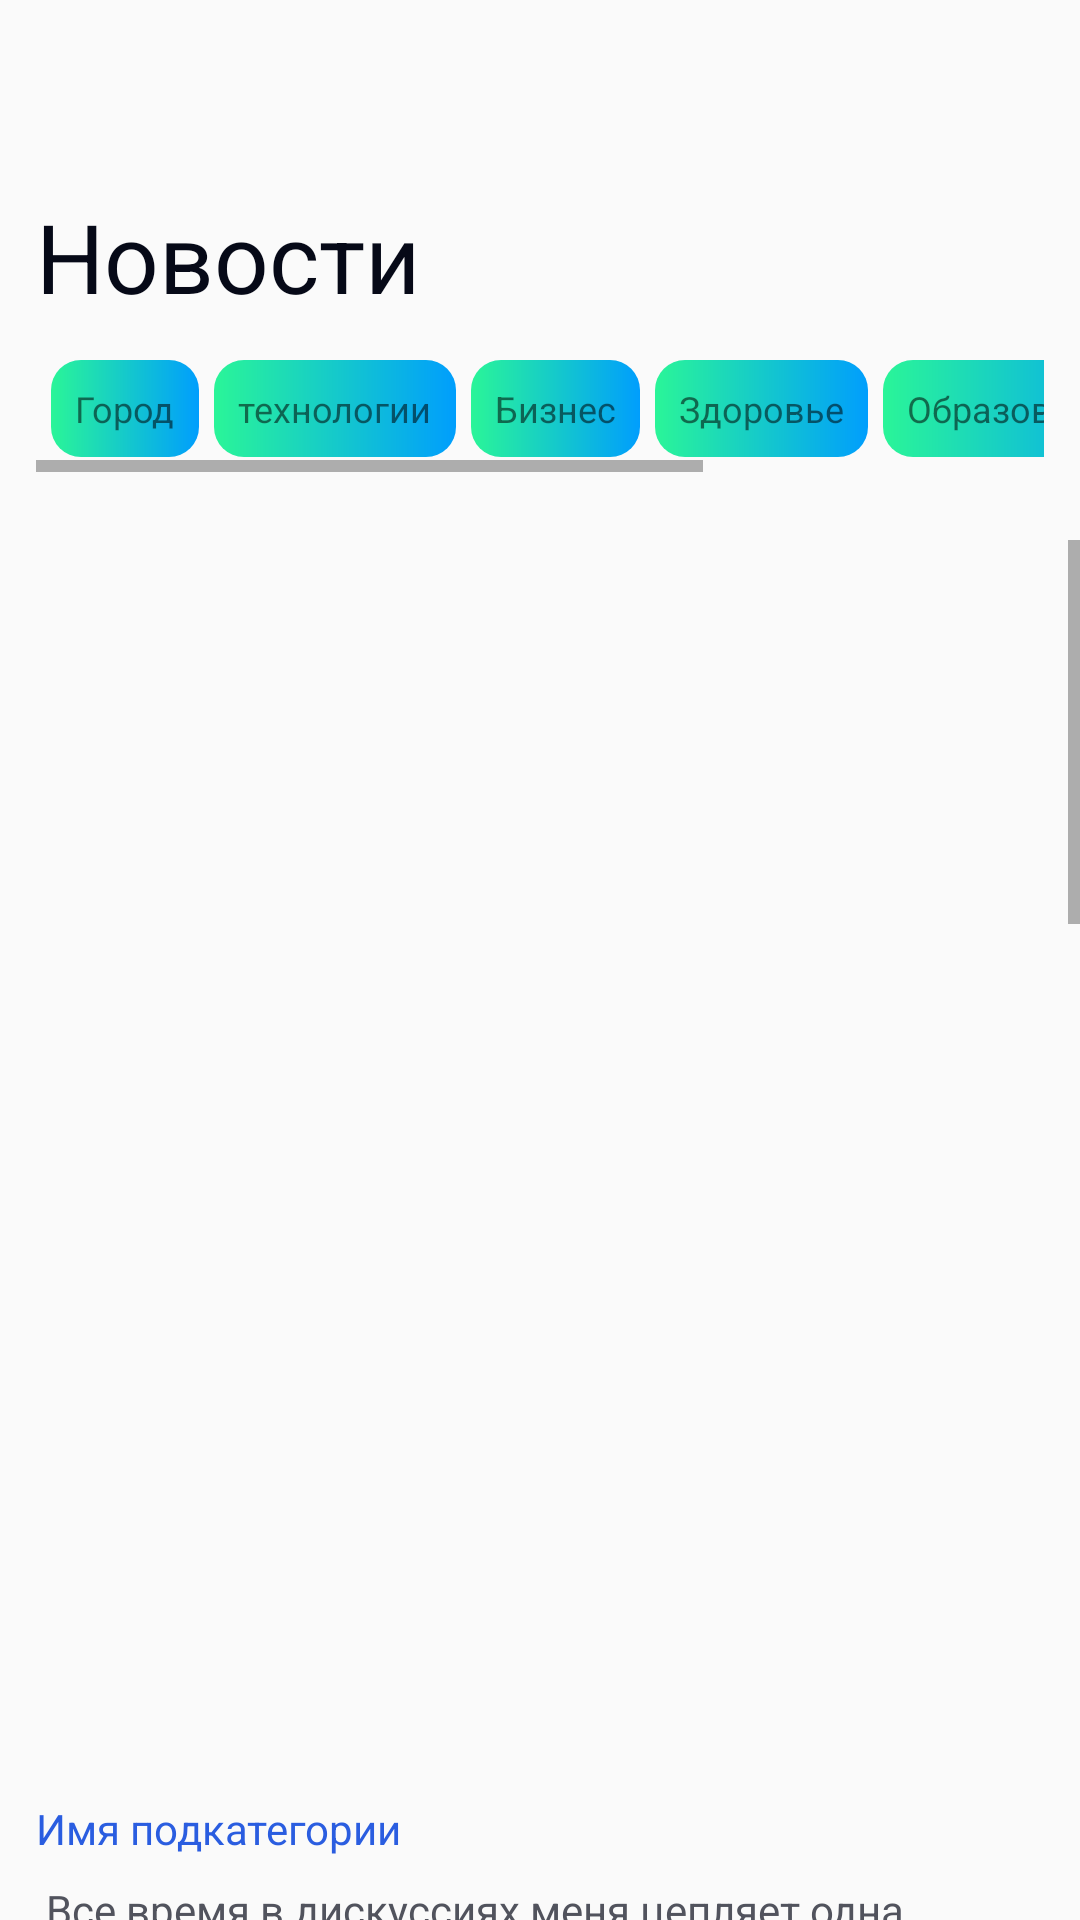

Produce the Android XML layout that renders to this screen, including the resource entries it uses.
<!-- AndroidManifest.xml: application theme Theme.Design.Light.NoActionBar -->
<!-- res/layout/news_fragment.xml -->
<?xml version="1.0" encoding="utf-8"?>
<androidx.constraintlayout.widget.ConstraintLayout xmlns:android="http://schemas.android.com/apk/res/android"
    xmlns:app="http://schemas.android.com/apk/res-auto"
    xmlns:tools="http://schemas.android.com/tools"
    android:layout_width="match_parent"
    android:layout_height="match_parent">

    <TextView
        android:id="@+id/textView4"
        android:layout_width="137dp"
        android:layout_height="39dp"
        android:layout_marginStart="12dp"
        android:layout_marginTop="64dp"
        android:text="Новости"
        android:textColor="#060917"
        android:textSize="32sp"
        app:layout_constraintStart_toStartOf="parent"
        app:layout_constraintTop_toTopOf="parent" />

    <HorizontalScrollView
        android:id="@+id/horizontalScrollView"
        android:layout_width="match_parent"
        android:layout_height="wrap_content"
        android:layout_marginLeft="12dp"
        android:layout_marginTop="12dp"
        android:layout_marginRight="12dp"
        app:layout_constraintEnd_toEndOf="parent"
        app:layout_constraintHorizontal_bias="1.0"
        app:layout_constraintStart_toStartOf="parent"
        app:layout_constraintTop_toBottomOf="@+id/textView4">

        <LinearLayout
            android:layout_width="wrap_content"
            android:layout_height="match_parent"
            android:orientation="horizontal"
            android:padding="5dp">

            <TextView
                android:id="@+id/town"
                android:layout_width="wrap_content"
                android:layout_height="wrap_content"
                android:background="@drawable/news_buttons"
                android:padding="8dp"
                android:text="Город"
                android:textSize="12sp" />

            <TextView
                android:id="@+id/tech"
                android:layout_width="wrap_content"
                android:layout_height="wrap_content"
                android:layout_marginLeft="5dp"
                android:background="@drawable/news_buttons"
                android:padding="8dp"
                android:text="технологии"
                android:textSize="12sp" />

            <TextView
                android:id="@+id/buisness"
                android:layout_width="wrap_content"
                android:layout_height="wrap_content"
                android:layout_marginLeft="5dp"
                android:background="@drawable/news_buttons"
                android:padding="8dp"
                android:text="Бизнес"
                android:textSize="12sp" />

            <TextView
                android:id="@+id/health"
                android:layout_width="wrap_content"
                android:layout_height="wrap_content"
                android:layout_marginLeft="5dp"
                android:background="@drawable/news_buttons"
                android:padding="8dp"
                android:text="Здоровье"
                android:textSize="12sp" />

            <TextView
                android:id="@+id/education"
                android:layout_width="wrap_content"
                android:layout_height="wrap_content"
                android:layout_marginLeft="5dp"
                android:background="@drawable/news_buttons"
                android:padding="8dp"
                android:text="Образование"
                android:textSize="12sp" />

            <TextView
                android:id="@+id/sport"
                android:layout_width="wrap_content"
                android:layout_height="wrap_content"
                android:layout_marginLeft="5dp"
                android:background="@drawable/news_buttons"
                android:padding="8dp"
                android:text="Спорт"
                android:textSize="12sp" />

            <TextView
                android:id="@+id/politics"
                android:layout_width="wrap_content"
                android:layout_height="wrap_content"
                android:layout_marginLeft="5dp"
                android:background="@drawable/news_buttons"
                android:padding="8dp"
                android:text="политика"
                android:textSize="12sp" />
        </LinearLayout>
    </HorizontalScrollView>

    <ScrollView
        android:layout_width="match_parent"
        android:layout_height="match_parent"
        android:layout_marginTop="180dp"
        app:layout_constraintTop_toBottomOf="@+id/horizontalScrollView"
        tools:layout_editor_absoluteX="12dp">

        <LinearLayout
            android:layout_width="match_parent"
            android:layout_height="wrap_content"
            android:layout_marginLeft="12dp"
            android:layout_marginRight="12dp"
            android:orientation="vertical">

            <LinearLayout
                android:layout_width="match_parent"
                android:layout_height="400dp"
                android:background="@drawable/test_news"
                android:orientation="horizontal"></LinearLayout>

            <TextView
                android:id="@+id/textView9"
                android:layout_width="match_parent"
                android:layout_height="wrap_content"
                android:layout_marginTop="20dp"
                android:text="Имя подкатегории"
                android:textColor="#2A5DE0"
                android:textSize="14sp" />

            <TextView
                android:id="@+id/textView10"
                android:layout_width="match_parent"
                android:layout_height="wrap_content"
                android:layout_marginTop="8dp"
                android:layout_marginBottom="5dp"
                android:text=" Все время в дискуссиях меня цепляет одна фраза, когда говорят, что мой мир (финтеха) – это борьба технологий. Здесь бьются программисты и инженеры. Да ничего подобного."
                android:textColor="#51535D" />

            <LinearLayout
                android:layout_width="match_parent"
                android:layout_height="400dp"
                android:background="@drawable/test_news"
                android:orientation="horizontal"></LinearLayout>

            <TextView
                android:id="@+id/textView7"
                android:layout_width="match_parent"
                android:layout_height="wrap_content"
                android:layout_marginTop="20dp"
                android:text="Имя подкатегории"
                android:textColor="#2A5DE0"
                android:textSize="14sp" />

            <TextView
                android:id="@+id/textView8"
                android:layout_width="match_parent"
                android:layout_height="wrap_content"
                android:layout_marginTop="8dp"
                android:layout_marginBottom="5dp"
                android:text=" Все время в дискуссиях меня цепляет одна фраза, когда говорят, что мой мир (финтеха) – это борьба технологий. Здесь бьются программисты и инженеры. Да ничего подобного."
                android:textColor="#51535D" />

            <LinearLayout
                android:layout_width="match_parent"
                android:layout_height="400dp"
                android:background="@drawable/test_news"
                android:orientation="horizontal"></LinearLayout>

            <TextView
                android:id="@+id/textView5"
                android:layout_width="wrap_content"
                android:layout_height="wrap_content"
                android:layout_marginTop="20dp"
                android:text="Имя подкатегории"
                android:textColor="#2A5DE0"
                android:textSize="14sp" />

            <TextView
                android:id="@+id/textView6"
                android:layout_width="match_parent"
                android:layout_height="wrap_content"
                android:layout_marginTop="8dp"
                android:layout_marginBottom="100dp"
                android:text=" Все время в дискуссиях меня цепляет одна фраза, когда говорят, что мой мир (финтеха) – это борьба технологий. Здесь бьются программисты и инженеры. Да ничего подобного."
                android:textColor="#51535D" />
        </LinearLayout>
    </ScrollView>

</androidx.constraintlayout.widget.ConstraintLayout>
<!-- resources referenced by this layout -->
<resources>
  <!-- drawable news_buttons (drawable-v24) -->
  <?xml version="1.0" encoding="utf-8"?>
  <shape xmlns:android="http://schemas.android.com/apk/res/android">
      <gradient android:startColor="#2AF598" android:endColor="#009EFD" ></gradient>
      <corners android:radius="10dp"></corners>
  </shape>
</resources>
